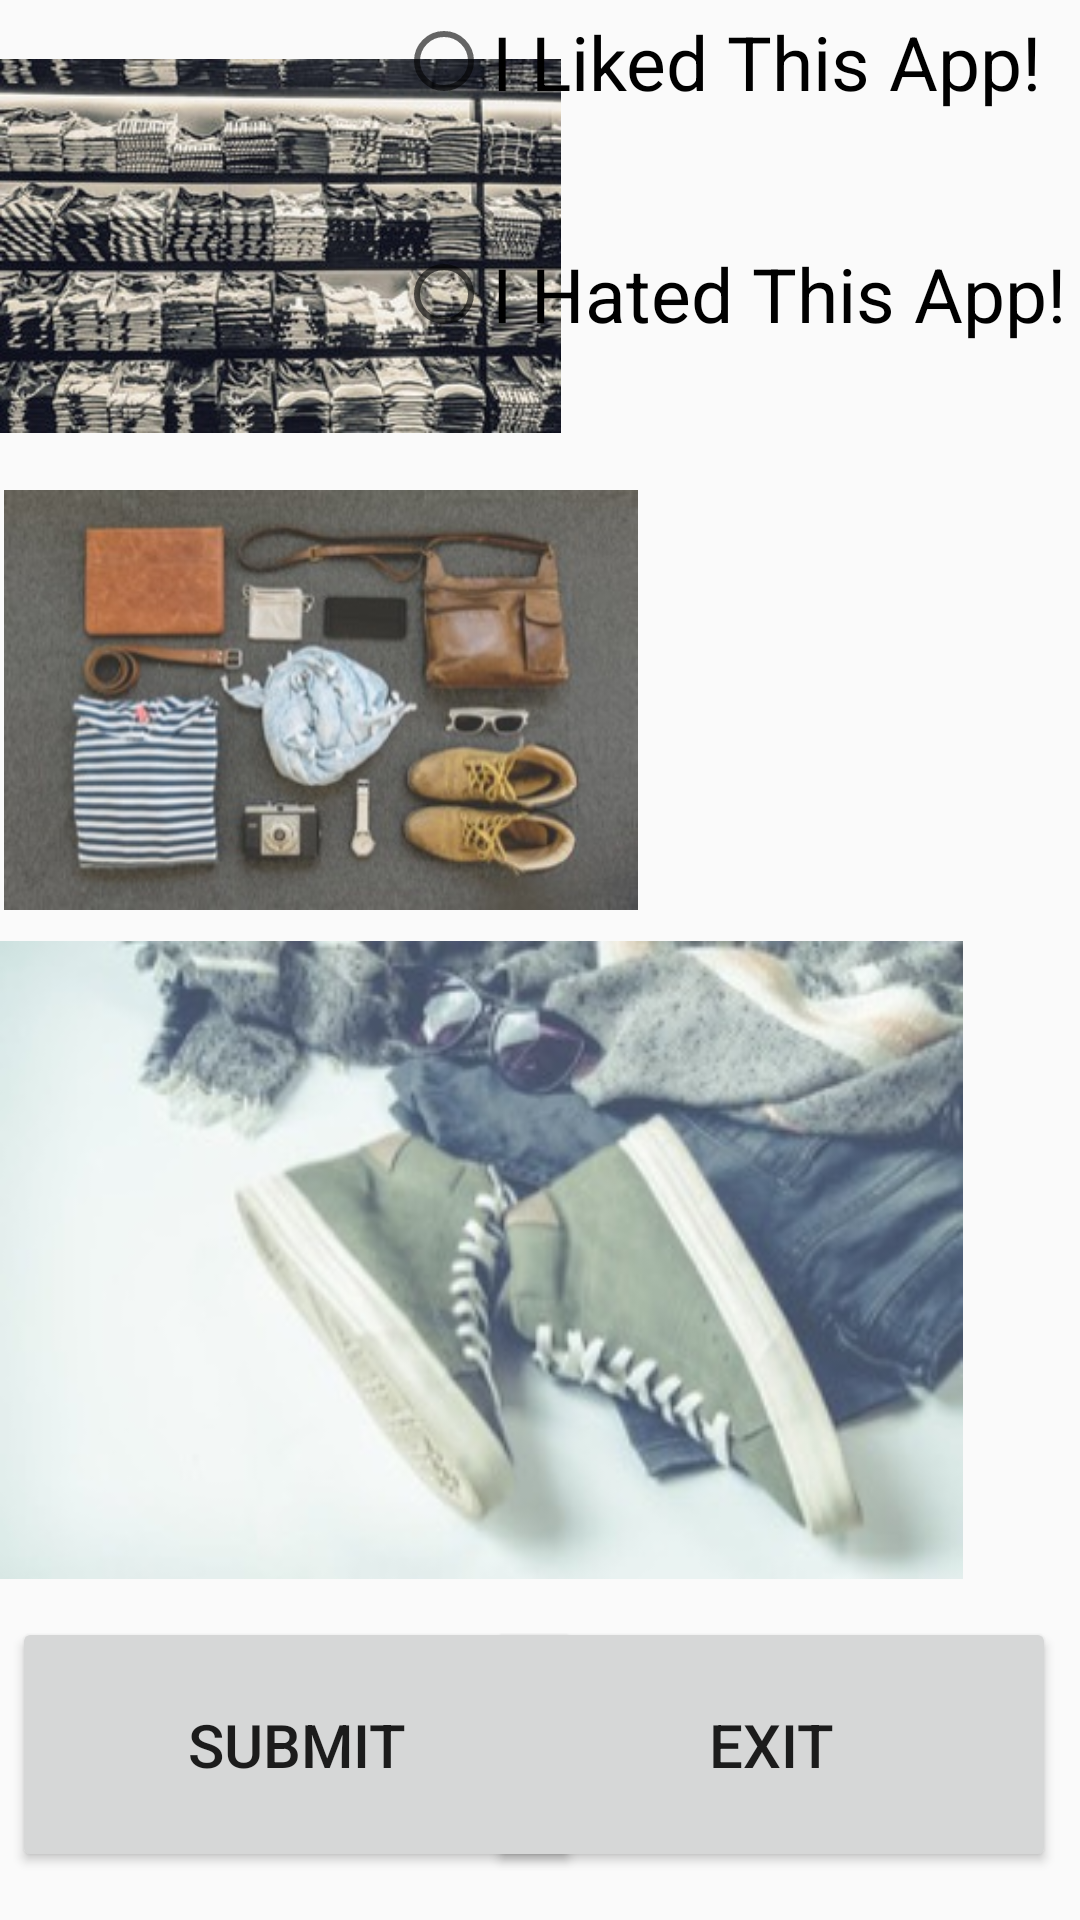

Produce the Android XML layout that renders to this screen, including the resource entries it uses.
<!-- AndroidManifest.xml: application theme AppTheme -->
<!-- res/layout/activity_view_wardrobe.xml -->
<?xml version="1.0" encoding="utf-8"?>
<android.support.constraint.ConstraintLayout xmlns:android="http://schemas.android.com/apk/res/android"
    xmlns:app="http://schemas.android.com/apk/res-auto"
    xmlns:tools="http://schemas.android.com/tools"
    android:layout_width="match_parent"
    android:layout_height="match_parent"
    tools:context=".Activity.ViewWardrobe">

    <TextView
        android:id="@+id/textView3_wardrobe"
        android:layout_width="match_parent"
        android:layout_height="match_parent"
        android:text="" />

    <ImageView
        android:id="@+id/imageView"
        android:layout_width="187dp"
        android:layout_height="148dp"
        android:layout_marginBottom="8dp"
        android:layout_marginTop="8dp"
        android:layout_weight="1"
        app:layout_constraintBottom_toBottomOf="parent"
        app:layout_constraintEnd_toEndOf="parent"
        app:layout_constraintHorizontal_bias="0.0"
        app:layout_constraintStart_toStartOf="parent"
        app:layout_constraintTop_toTopOf="parent"
        app:layout_constraintVertical_bias="0.0"
        app:srcCompat="@drawable/clothes6" />

    <ImageView
        android:id="@+id/imageView2"
        android:layout_width="214dp"
        android:layout_height="140dp"
        android:layout_marginBottom="1dp"
        android:layout_marginTop="8dp"
        app:layout_constraintBottom_toTopOf="@+id/radio_group_btn"
        app:layout_constraintEnd_toEndOf="parent"
        app:layout_constraintHorizontal_bias="0.0"
        app:layout_constraintStart_toStartOf="parent"
        app:layout_constraintTop_toTopOf="parent"
        app:layout_constraintVertical_bias="0.398"
        app:srcCompat="@drawable/clothes1" />

    <ImageView
        android:id="@+id/imageView7"
        android:layout_width="321dp"
        android:layout_height="232dp"
        android:layout_marginBottom="3dp"
        android:layout_marginEnd="8dp"
        android:layout_marginTop="8dp"
        app:layout_constraintBottom_toTopOf="@+id/radio_group_btn"
        app:layout_constraintEnd_toEndOf="parent"
        app:layout_constraintHorizontal_bias="0.0"
        app:layout_constraintStart_toStartOf="parent"
        app:layout_constraintTop_toTopOf="parent"
        app:layout_constraintVertical_bias="1.0"
        app:srcCompat="@drawable/clothes5" />

    <Button
        android:id="@+id/button2_wardrobe"
        android:layout_width="190dp"
        android:layout_height="85dp"
        android:layout_marginBottom="8dp"
        android:layout_marginEnd="8dp"
        android:layout_marginStart="8dp"
        android:layout_marginTop="8dp"
        android:layout_weight="1"
        android:text="Exit"
        android:textSize="20sp"
        app:layout_constraintBottom_toBottomOf="parent"
        app:layout_constraintEnd_toEndOf="parent"
        app:layout_constraintHorizontal_bias="1.0"
        app:layout_constraintStart_toStartOf="parent"
        app:layout_constraintTop_toTopOf="parent"
        app:layout_constraintVertical_bias="0.985" />

    <RadioGroup
        android:id="@+id/radio_radiogroup"
        android:layout_width="228dp"
        android:layout_height="635dp"
        android:layout_marginBottom="8dp"
        app:layout_constraintBottom_toBottomOf="@+id/radio_group_btn"
        app:layout_constraintEnd_toEndOf="parent"
        app:layout_constraintTop_toTopOf="parent"
        app:layout_constraintVertical_bias="0.914">

        <RadioButton
            android:id="@+id/radio_rb1"
            android:layout_width="match_parent"
            android:layout_height="75dp"
            android:layout_gravity="center"
            android:text="I Liked This App!"

            android:textSize="25sp" />

        <RadioButton
            android:id="@+id/radio_rb2"
            android:layout_width="match_parent"
            android:layout_height="80dp"
            android:layout_gravity="center"
            android:text="I Hated This App!"
            android:textSize="25sp" />






    </RadioGroup>

    <Button
        android:id="@+id/radio_group_btn"
        android:layout_width="190dp"
        android:layout_height="85dp"
        android:layout_marginBottom="16dp"
        android:layout_marginStart="4dp"
        android:layout_marginTop="8dp"
        android:text="Submit"
        android:textSize="20sp"
        app:layout_constraintBottom_toBottomOf="parent"
        app:layout_constraintStart_toStartOf="parent"
        app:layout_constraintTop_toTopOf="parent"
        app:layout_constraintVertical_bias="1.0" />

</android.support.constraint.ConstraintLayout>
<!-- resources referenced by this layout -->
<resources>
  <!-- drawable clothes1: jpeg bitmap (drawable, 20751 bytes) -->
  <!-- drawable clothes5: jpeg bitmap (drawable, 17071 bytes) -->
  <!-- drawable clothes6: jpeg bitmap (drawable, 34991 bytes) -->
  <style name="AppTheme" parent="Theme.AppCompat.Light.NoActionBar">
          
          <item name="colorPrimary">@color/colorPrimary</item>
          <item name="colorPrimaryDark">@color/colorPrimaryDark</item>
          <item name="colorAccent">@color/colorAccent</item>
      </style>
  <!-- not gathered from this repository: default colours our renderer supplied (Android Studio template values) -->
  <color name="colorPrimary">#FF6200EE</color>
  <color name="colorPrimaryDark">#FF3700B3</color>
  <color name="colorAccent">#FF03DAC5</color>
</resources>
